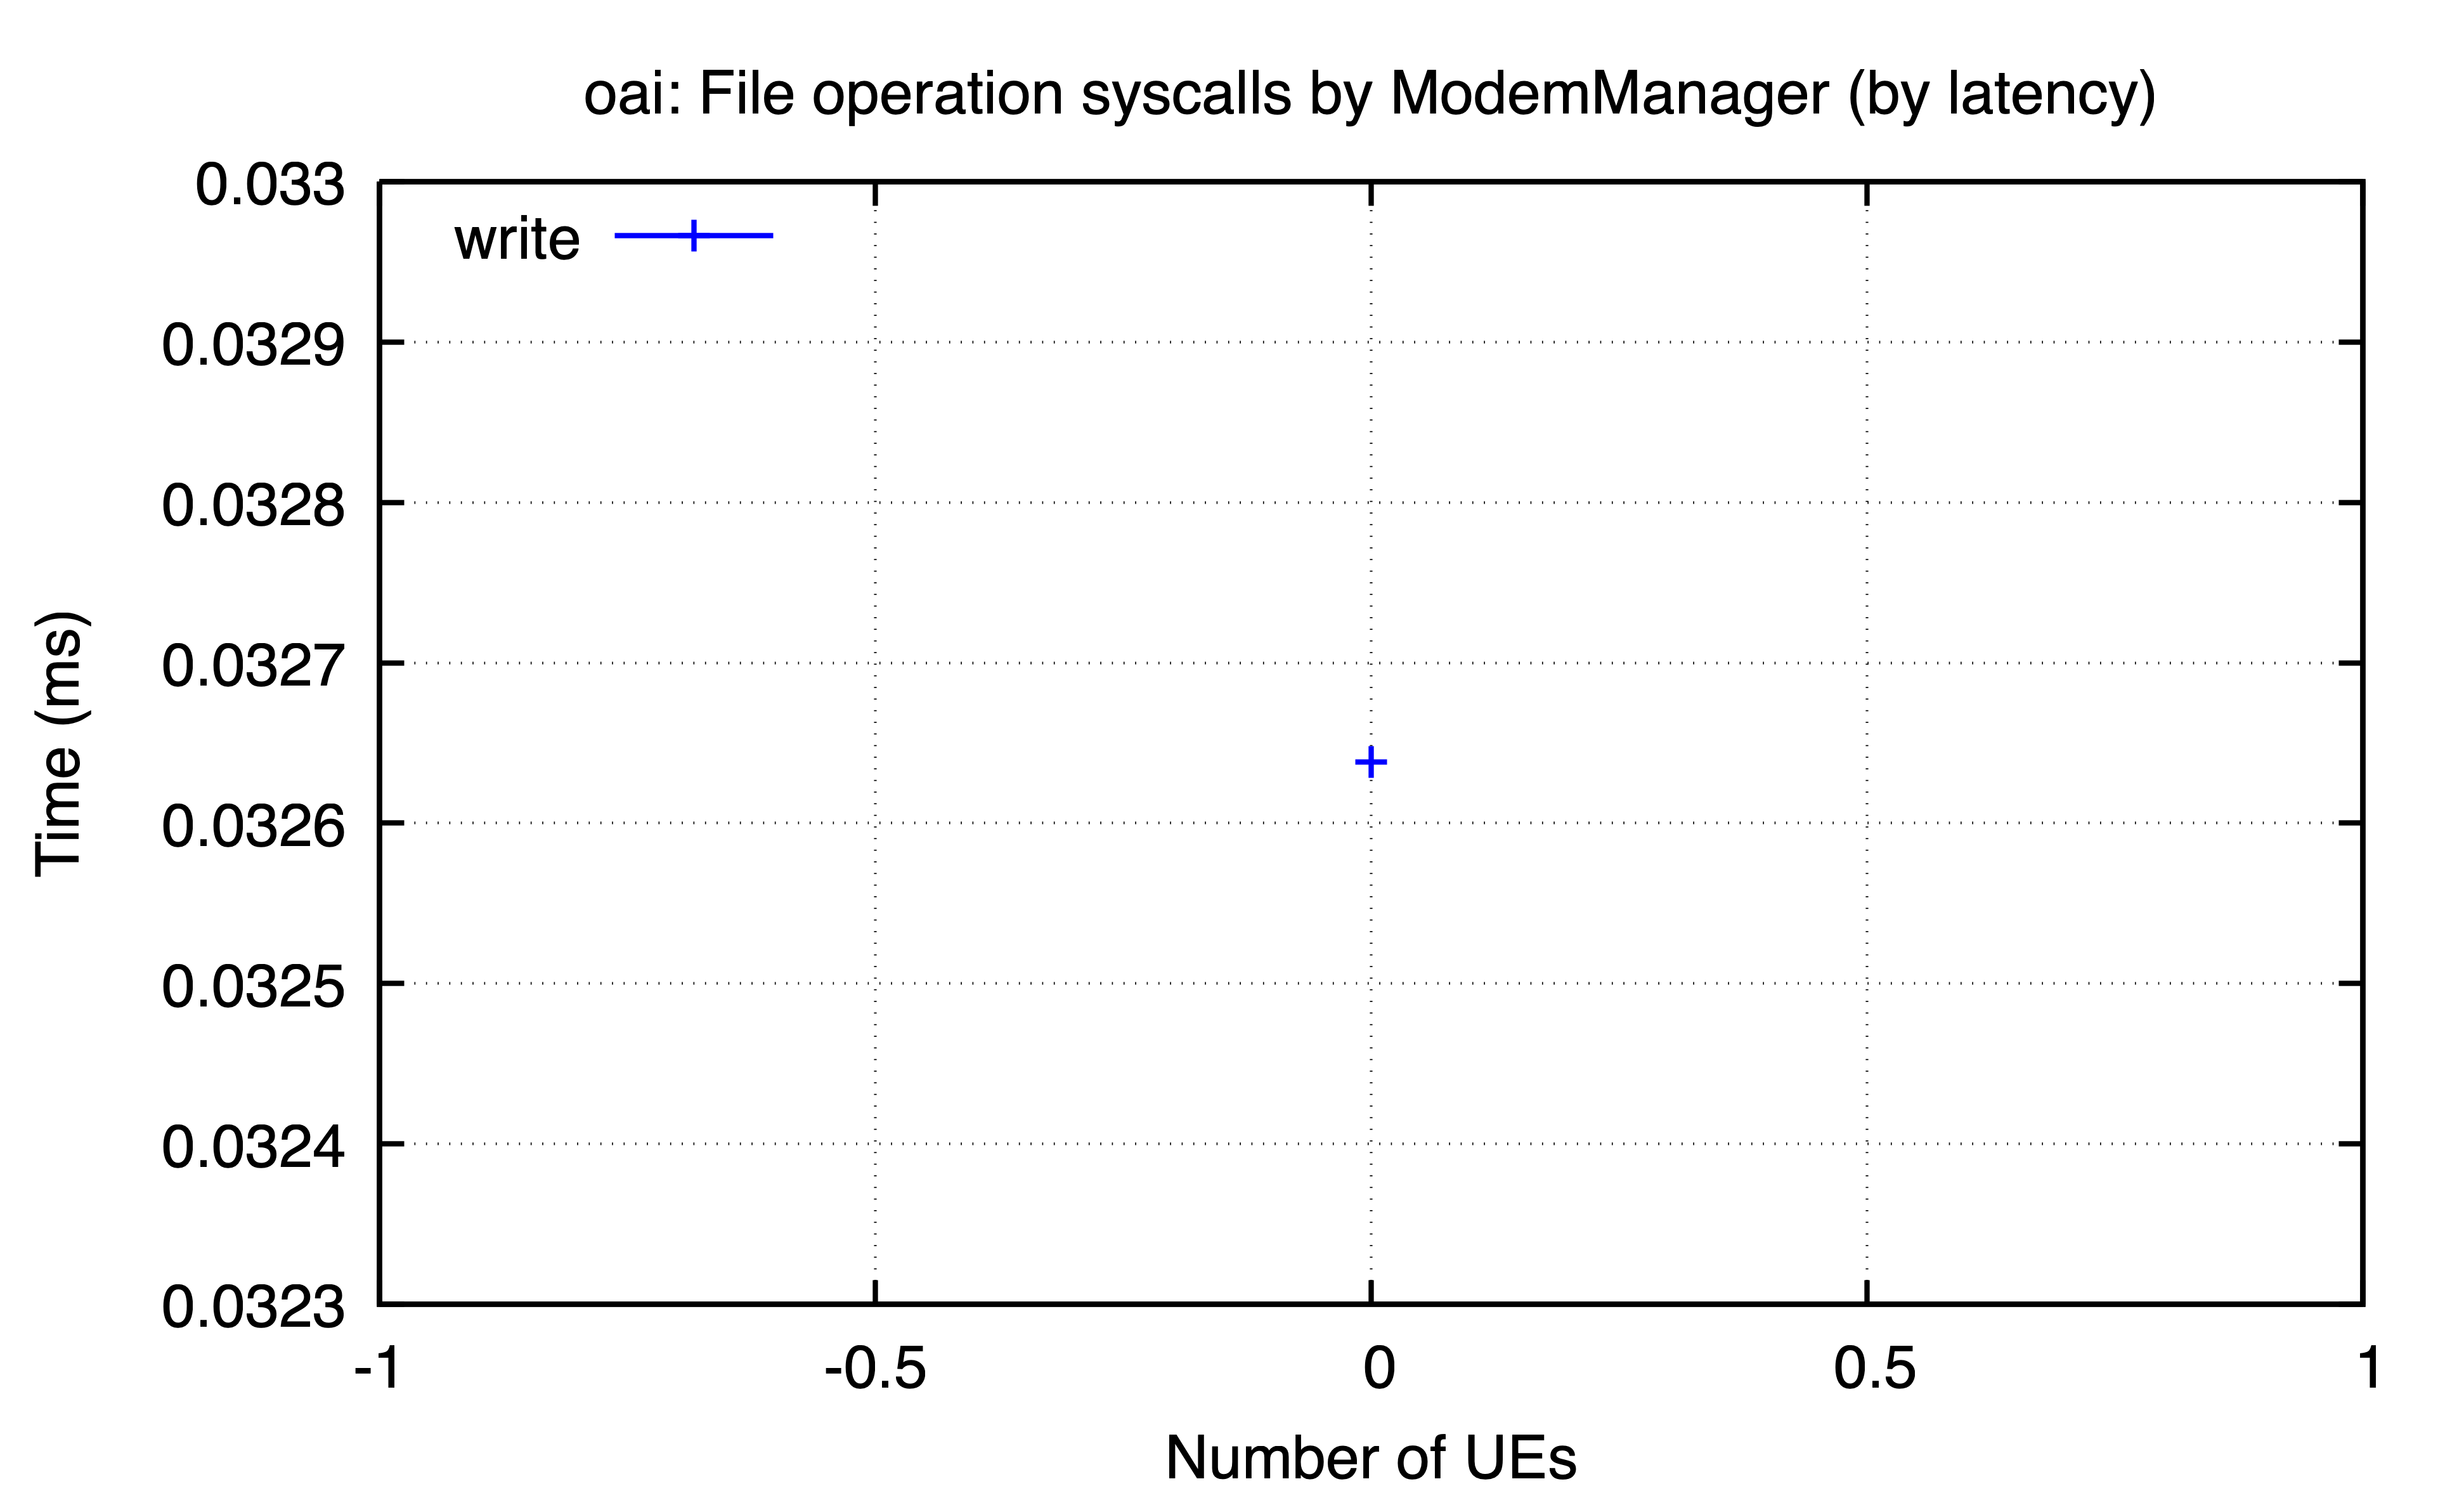

Source data for this figure (header and first rows):
ues, write
0, 0.03264
